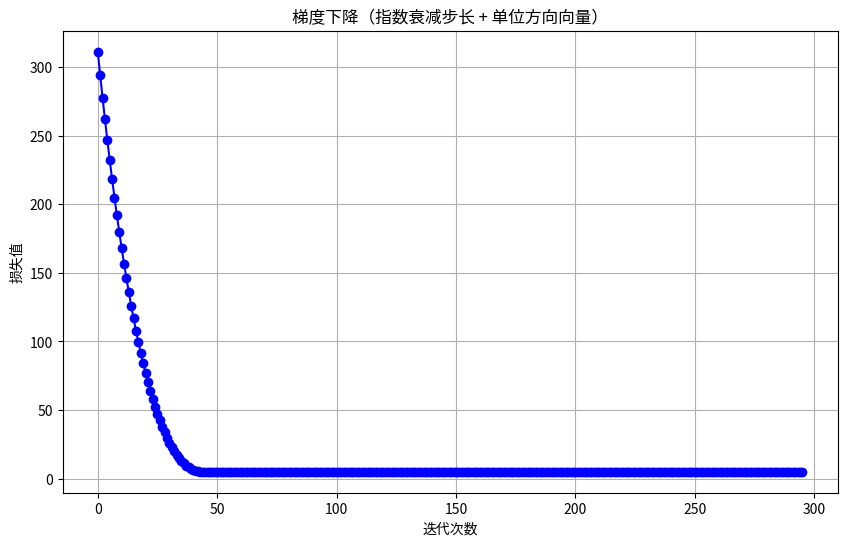

This figure's Python source:
import numpy as np
import matplotlib.pyplot as plt

def loss(w):
    """损失函数 L(w) = (w-20)² + 5"""
    return (w - 20)**2 + 5

def compute_gradient(w):
    """计算梯度 ∇L(w)"""
    return 2 * (w - 20)

def compute_negative_gradient_unit_vector(gradient):
    """计算负梯度及其单位向量"""
    negative_gradient = -gradient
    # 为了避免除以0，加一个极小值保护
    norm = np.linalg.norm(negative_gradient) + 1e-10
    unit_vector = negative_gradient / norm
    return negative_gradient, unit_vector

def compute_exponential_decay_step(initial_step, decay_rate, iteration):
    """指数衰减步长计算：ρ_k = initial_step * (decay_rate)^iteration"""
    return initial_step * (decay_rate ** iteration)

if __name__ == '__main__':
    # 1. 初始化参数
    w = 2.0  # 初始点
    initial_step = 0.5  # 初始步长
    decay_rate = 0.99   # 衰减率
    alpha = 1e-6        # 梯度停止阈值
    beta = 1e-8         # 损失变化停止阈值
    iter = 0
    loss_history = []
    iter_history = []
    loss_current = loss(w)

    while True:
        # 2. 计算梯度、负梯度及其单位向量
        gradient = compute_gradient(w)
        negative_gradient, unit_vector = compute_negative_gradient_unit_vector(gradient)
        
        # 3. 检查梯度是否足够小
        if abs(negative_gradient) <= alpha:
            break
        
        # 4. 计算指数衰减的最佳步长
        rho_k = compute_exponential_decay_step(initial_step, decay_rate, iter)
        
        # 5. 更新权重
        w_new = w + rho_k * unit_vector
        
        # 6. 检查损失变化是否足够小
        loss_new = loss(w_new)
        if abs(loss_new - loss_current) <= beta:
            w = w_new
            break
        
        # 记录历史
        loss_history.append(loss_new)
        iter_history.append(iter)
        
        # 更新状态
        w = w_new
        loss_current = loss_new
        iter += 1
        
        # 打印过程
        print(f"Iter {iter}: w={w:.6f}, loss={loss_new:.6f}, step={rho_k:.6f}, gradient={gradient:.6f}")

    print(f"\n最终结果：w={w:.6f}, loss={loss(w):.6f}, 迭代次数={iter}")

    # 绘制损失曲线
    plt.figure(figsize=(10, 6))
    plt.plot(iter_history, loss_history, 'b-o')
    plt.xlabel('迭代次数')
    plt.ylabel('损失值')
    plt.title('梯度下降（指数衰减步长 + 单位方向向量）')
    plt.grid(True)
    plt.show()
